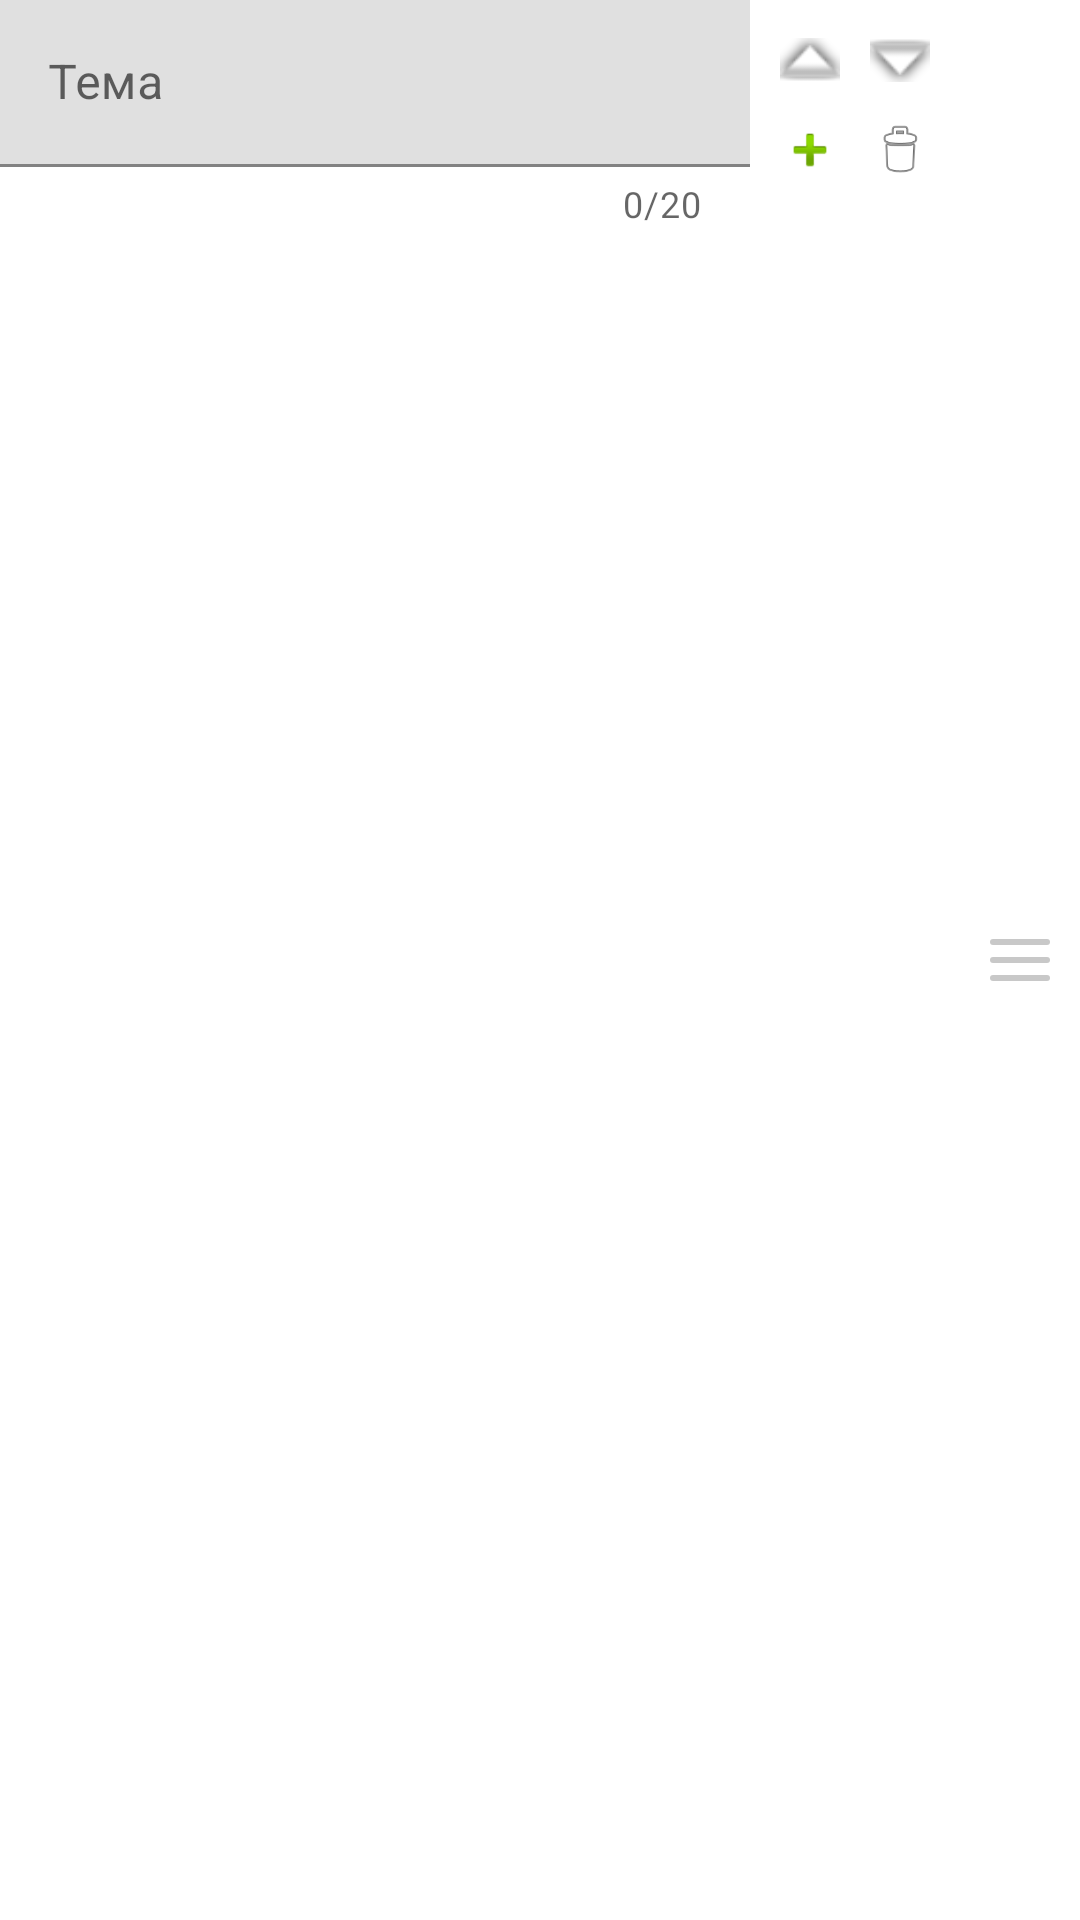

Layout XML and referenced resources for this Android screen:
<!-- AndroidManifest.xml: application theme AppTheme -->
<!-- res/layout/recycler_item_notes.xml -->
<?xml version="1.0" encoding="utf-8"?>
<androidx.constraintlayout.widget.ConstraintLayout xmlns:android="http://schemas.android.com/apk/res/android"
    xmlns:app="http://schemas.android.com/apk/res-auto"
    android:layout_width="match_parent"
    android:layout_height="wrap_content"
    android:layout_margin="@dimen/margin_std">


    <com.google.android.material.textfield.TextInputLayout
        android:id="@+id/notes_topic_layout"
        android:layout_width="250dp"
        android:layout_height="wrap_content"
        android:hint="Тема"
        app:counterEnabled="true"
        app:counterMaxLength="20"
        app:endIconCheckable="true"
        app:endIconDrawable="@drawable/ic_archive"
        app:endIconMode="custom"
        app:layout_constraintStart_toStartOf="parent"
        app:layout_constraintTop_toTopOf="parent">

        <com.google.android.material.textfield.TextInputEditText
            android:id="@+id/notes_topic"
            android:layout_width="match_parent"
            android:layout_height="wrap_content" />
    </com.google.android.material.textfield.TextInputLayout>

    <com.google.android.material.textfield.TextInputLayout
        android:id="@+id/notes_fulltext_layout"
        android:layout_width="300dp"
        android:layout_height="wrap_content"
        android:layout_marginBottom="@dimen/margin_std"
        android:hint="Заметка"
        android:visibility="gone"
        app:counterEnabled="true"
        app:counterMaxLength="200"
        app:endIconMode="clear_text"
        app:layout_constraintStart_toStartOf="parent"
        app:layout_constraintTop_toBottomOf="@id/notes_topic_layout">

        <com.google.android.material.textfield.TextInputEditText
            android:id="@+id/notes_fulltext"
            android:layout_width="match_parent"
            android:layout_height="wrap_content" />
    </com.google.android.material.textfield.TextInputLayout>


    <androidx.appcompat.widget.AppCompatImageView
        android:id="@+id/moveItemUp"
        android:layout_width="20dp"
        android:layout_height="20dp"
        android:layout_margin="10dp"
        app:layout_constraintStart_toEndOf="@id/notes_topic_layout"
        app:layout_constraintTop_toTopOf="parent"
        app:srcCompat="@android:drawable/arrow_up_float" />

    <androidx.appcompat.widget.AppCompatImageView
        android:id="@+id/moveItemDown"
        android:layout_width="20dp"
        android:layout_height="20dp"
        android:layout_margin="10dp"
        app:layout_constraintStart_toEndOf="@id/moveItemUp"
        app:layout_constraintTop_toTopOf="parent"
        app:srcCompat="@android:drawable/arrow_down_float" />

    <androidx.appcompat.widget.AppCompatImageView
        android:id="@+id/addNote"
        android:layout_width="20dp"
        android:layout_height="20dp"
        android:layout_margin="10dp"
        app:layout_constraintStart_toEndOf="@id/notes_topic_layout"
        app:layout_constraintTop_toBottomOf="@id/moveItemUp"
        app:srcCompat="@android:drawable/ic_input_add" />

    <androidx.appcompat.widget.AppCompatImageView
        android:id="@+id/removeNote"
        android:layout_width="20dp"
        android:layout_height="20dp"
        android:layout_margin="10dp"
        app:layout_constraintStart_toEndOf="@id/addNote"
        app:layout_constraintTop_toBottomOf="@id/moveItemUp"
        app:srcCompat="@android:drawable/ic_menu_delete" />

    <androidx.appcompat.widget.AppCompatImageView
        android:id="@+id/dragHandleNote"
        android:layout_width="wrap_content"
        android:layout_height="wrap_content"
        android:layout_margin="8dp"
        android:tint="@color/cardview_shadow_start_color"
        app:layout_constraintBottom_toBottomOf="parent"
        app:layout_constraintEnd_toEndOf="parent"
        app:layout_constraintTop_toTopOf="parent"
        app:srcCompat="@drawable/ic_hamburger_menu" />

</androidx.constraintlayout.widget.ConstraintLayout>
<!-- resources referenced by this layout -->
<resources>
  <dimen name="margin_std">10dp</dimen>
  <!-- drawable ic_hamburger_menu (drawable) -->
  <?xml version="1.0" encoding="utf-8"?>
  <vector xmlns:android="http://schemas.android.com/apk/res/android"
      android:width="24dp"
      android:height="24dp"
      android:viewportWidth="24"
      android:viewportHeight="24">
      <path
          android:fillColor="#FFFFFF"
          android:pathData="M3,12L21,12"
          android:strokeWidth="2"
          android:strokeColor="#FFFFFF"
          android:strokeLineCap="round"
          android:strokeLineJoin="round" />
      <path
          android:fillColor="#FFFFFF"
          android:pathData="M3,6L21,6"
          android:strokeWidth="2"
          android:strokeColor="#FFFFFF"
          android:strokeLineCap="round"
          android:strokeLineJoin="round" />
      <path
          android:fillColor="#FFFFFF"
          android:pathData="M3,18L21,18"
          android:strokeWidth="2"
          android:strokeColor="#FFFFFF"
          android:strokeLineCap="round"
          android:strokeLineJoin="round" />
  </vector>
  <style name="AppTheme" parent="Theme.MaterialComponents.DayNight.NoActionBar">
          <item name="textColorConnected">@color/purple_200</item>
          <item name="textColorDisconnected">@color/gray</item>
          <item name="shapeAppearanceSmallComponent">?smallComponentShape</item>
          <item name="shapeAppearanceMediumComponent">?mediumComponentShape</item>
          <item name="shapeAppearanceLargeComponent">?largeComponentShape</item>
          <item name="materialButtonStyle">@style/MyApp.Button</item>
          <item name="materialCardViewStyle">@style/MyApp.Card</item>
          <item name="android:forceDarkAllowed">true</item>
      </style>
  <color name="purple_200">#FFBB86FC</color>
  <color name="gray">#808080</color>
  <style name="MyApp.Button" parent="Widget.MaterialComponents.Button">
          <item name="backgroundTint">?attr/colorSecondary</item>
          <item name="rippleColor">@color/gold</item>
          <item name="strokeWidth">1dp</item>
      </style>
  <style name="MyApp.Card" parent="Widget.MaterialComponents.CardView">
          <item name="cardElevation">@dimen/card_elevation</item>
          <item name="cardCornerRadius">@dimen/card_corner_radius</item>
      </style>
  <color name="gold">#e6b121</color>
  <dimen name="card_elevation">8dp</dimen>
  <dimen name="card_corner_radius">8dp</dimen>
</resources>
